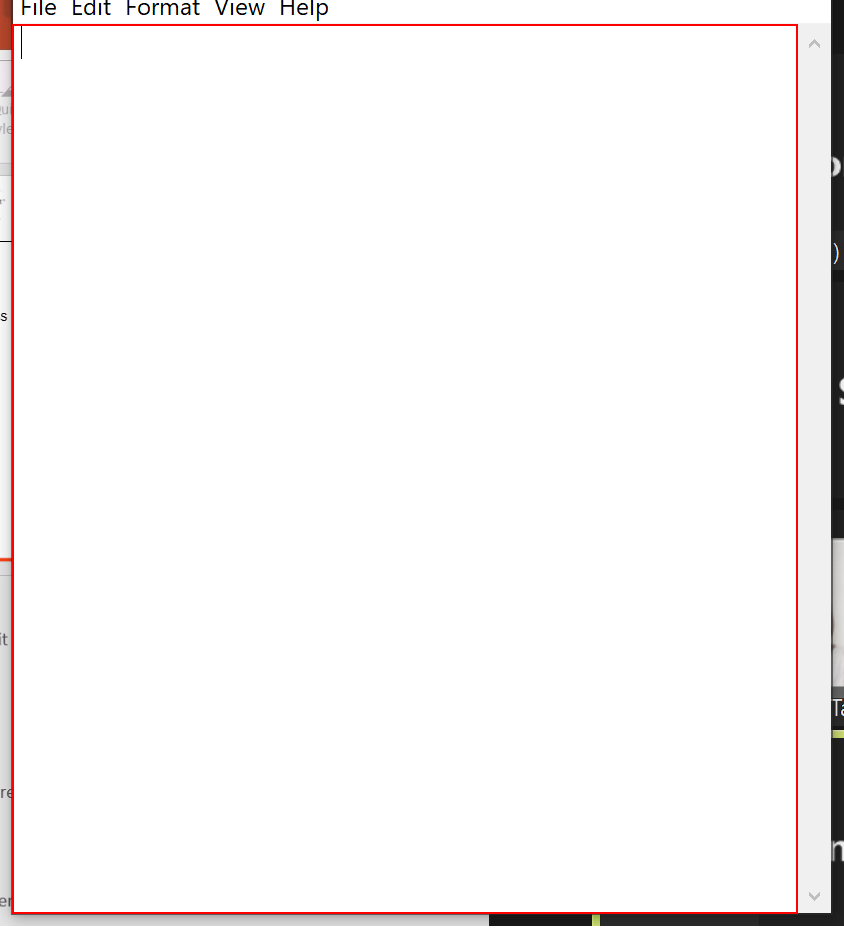
Workflow: Delay_Page77

Step 1: type "Automation is the future" into the editable text 'Text Editor' in window 'Untitled - Notepad' (notepad.exe)
